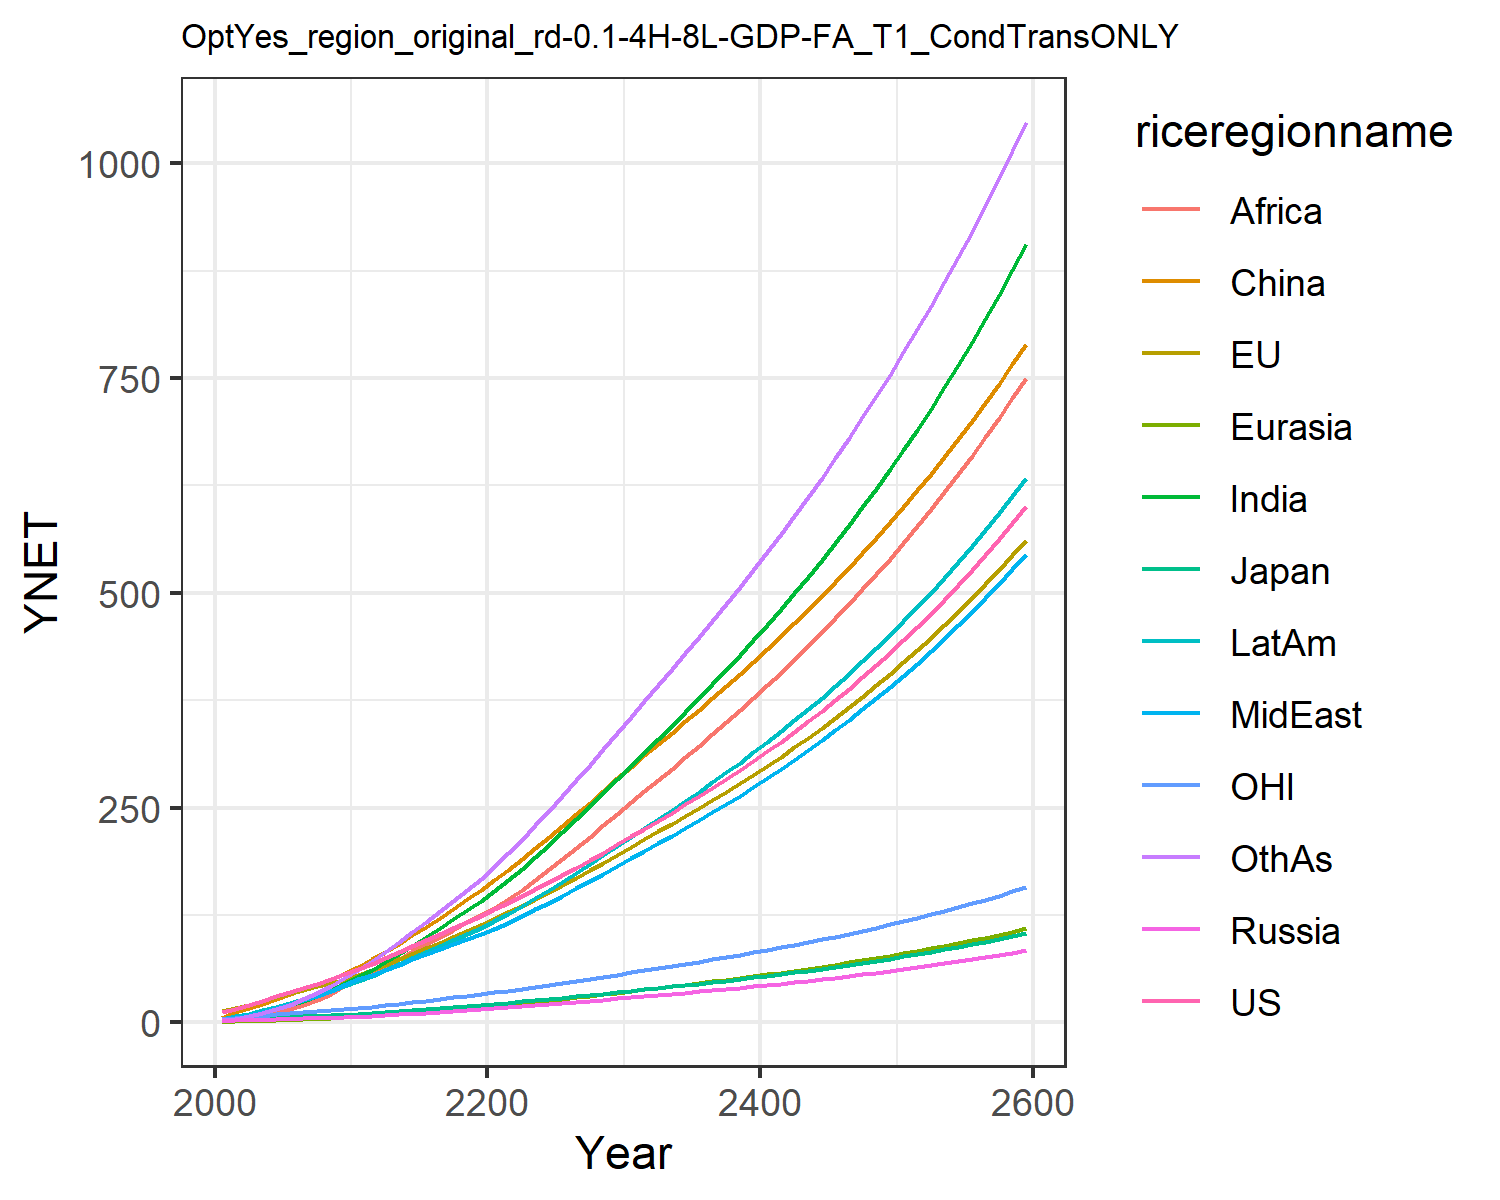

Data behind this chart, as committed beside it:
12.385834028060978, 13.01678979724627, 3.86597665139574, 1.696611896412974, 0.8066100533031557, 5.325146609695386, 2.4291640113722863, 3.468311449403455, 1.2950955120313012, 4.551956364221908, 3.837914853603819, 2.612262077897103
15.95, 16.34, 4.418, 2.244, 1.092, 11.88, 4.573, 5.741, 2.442, 7.104, 5.079, 4.165
20.58, 20.73, 5.201, 2.751, 1.534, 16.78, 7.355, 8.714, 4.328, 10.33, 6.538, 6.9
25.35, 25.12, 5.822, 3.217, 2.026, 21.98, 10.88, 12.31, 7.073, 14.07, 7.986, 10.59
30.26, 29.53, 6.191, 3.686, 2.57, 27.37, 15.2, 16.5, 10.85, 18.16, 9.36, 15.29
35.17, 33.74, 6.722, 4.163, 3.152, 32.79, 19.97, 20.9, 15.3, 22.36, 10.6, 20.68
40.08, 37.78, 7.362, 4.642, 3.776, 38.54, 25.19, 25.62, 20.33, 26.81, 11.73, 26.79
45.28, 41.83, 7.979, 5.109, 4.44, 44.51, 31.1, 30.96, 26.42, 31.62, 12.85, 33.92
50.79, 45.89, 8.573, 5.56, 5.138, 50.63, 37.69, 36.96, 33.66, 36.76, 13.97, 42.11
56.62, 49.94, 9.148, 5.998, 5.863, 56.83, 44.95, 43.67, 42.15, 42.24, 15.08, 51.4
62.59, 54.78, 9.927, 6.608, 6.72, 64.2, 52.81, 49.99, 50.57, 48.07, 16.44, 61.26
68.5, 60.52, 10.94, 7.43, 7.74, 73.26, 61.25, 55.42, 58.28, 54.19, 18.08, 71.61
75.49, 66.98, 12.12, 8.365, 8.871, 82.2, 70.3, 61.48, 66.22, 60.97, 19.92, 82.08
82.26, 73.36, 13.27, 9.309, 10.04, 91.62, 79.71, 67.41, 74.4, 67.76, 21.73, 93.18
89, 79.76, 14.42, 10.28, 11.26, 101.4, 89.43, 73.29, 82.74, 74.62, 23.53, 104.8
95.79, 86.23, 15.58, 11.27, 12.52, 111.5, 99.41, 79.17, 91.18, 81.58, 25.36, 116.8
102.7, 92.82, 16.77, 12.29, 13.81, 121.9, 109.6, 85.06, 99.65, 88.61, 27.22, 129.1
109.8, 99.53, 17.97, 13.35, 15.14, 132.6, 120, 90.95, 108.1, 95.71, 29.11, 141.7
117, 106.4, 19.21, 14.43, 16.51, 143.4, 130.5, 96.83, 116.4, 102.9, 31.04, 154.5
124.5, 113.4, 20.47, 15.56, 17.91, 154.4, 141.1, 102.7, 124.7, 110.1, 33, 167.5
132, 120.5, 21.76, 16.69, 19.37, 165.8, 152.6, 109.1, 133.5, 117.8, 35.02, 181.4
139.5, 128, 23.1, 17.83, 20.9, 177.9, 165.4, 116.3, 143.2, 126.4, 37.09, 196.8
147.2, 135.6, 24.47, 19, 22.49, 190.2, 178.7, 123.7, 154.3, 135.3, 39.22, 212.9
155.1, 143.5, 25.88, 20.19, 24.11, 202.8, 192.5, 131.5, 166, 144.5, 41.39, 229.4
163.1, 151.5, 27.33, 21.4, 25.78, 215.7, 206.7, 139.4, 178, 154, 43.61, 246.4
171.3, 159.7, 28.81, 22.65, 27.49, 228.8, 221.3, 147.6, 190.4, 163.8, 45.88, 263.8
179.8, 168.2, 30.34, 23.93, 29.25, 242.2, 236.3, 155.9, 203.1, 173.8, 48.23, 281.7
188.5, 176.9, 31.92, 25.24, 31.04, 255.9, 251.6, 164.5, 216.1, 184.1, 50.64, 300
197.6, 185.9, 33.56, 26.58, 32.88, 269.9, 267.2, 173.3, 229.3, 194.7, 53.14, 318.6
207.1, 195.4, 35.27, 27.96, 34.75, 284.1, 283.1, 182.2, 242.8, 205.5, 55.76, 337.5
216.6, 204.6, 36.96, 29.31, 36.61, 297.9, 298.9, 191.1, 256.1, 216.1, 58.33, 356.1
225.7, 213.5, 38.58, 30.63, 38.41, 311, 314.3, 199.7, 269.1, 226.4, 60.78, 374.3
234.9, 222.3, 40.2, 31.95, 40.23, 324.1, 329.8, 208.4, 282, 236.7, 63.24, 392.5
244.2, 231.3, 41.84, 33.3, 42.06, 337.3, 345.4, 217.3, 295.1, 247.2, 65.72, 410.9
253.7, 240.3, 43.5, 34.66, 43.93, 350.6, 361.3, 226.2, 308.4, 257.8, 68.23, 429.5
263.4, 249.5, 45.2, 36.06, 45.83, 364.1, 377.4, 235.4, 321.8, 268.6, 70.78, 448.3
273.3, 258.9, 46.93, 37.49, 47.76, 377.7, 393.8, 244.7, 335.4, 279.7, 73.39, 467.5
283.4, 268.5, 48.7, 38.95, 49.74, 391.6, 410.5, 254.3, 349.3, 291, 76.05, 486.9
293.8, 278.3, 50.52, 40.45, 51.75, 405.7, 427.5, 264.1, 363.4, 302.5, 78.78, 506.7
304.5, 288.4, 52.39, 41.98, 53.82, 420.1, 444.9, 274.1, 377.7, 314.3, 81.57, 526.8
315.5, 298.7, 54.3, 43.56, 55.93, 434.7, 462.6, 284.4, 392.4, 326.4, 84.44, 547.4
326.8, 309.3, 56.27, 45.17, 58.09, 449.7, 480.8, 294.9, 407.3, 338.8, 87.38, 568.3
338.4, 320.2, 58.3, 46.84, 60.31, 464.9, 499.4, 305.7, 422.6, 351.5, 90.4, 589.7
350.4, 331.4, 60.38, 48.54, 62.59, 480.5, 518.5, 316.8, 438.2, 364.6, 93.5, 611.6
362.7, 342.9, 62.53, 50.3, 64.92, 496.5, 538, 328.2, 454.1, 378, 96.69, 633.9
375.4, 354.7, 64.74, 52.11, 67.32, 512.8, 558, 339.9, 470.5, 391.8, 99.96, 656.8
388.5, 366.8, 67.01, 53.97, 69.78, 529.4, 578.6, 352, 487.2, 406, 103.3, 680.3
401.9, 379.3, 69.36, 55.88, 72.32, 546.5, 599.7, 364.4, 504.3, 420.6, 106.8, 704.3
415.8, 392.2, 71.77, 57.86, 74.92, 564, 621.4, 377.1, 521.9, 435.6, 110.4, 728.9
430.2, 405.4, 74.26, 59.89, 77.6, 582, 643.7, 390.3, 540, 451.1, 114, 754.1
444.9, 419.1, 76.83, 61.98, 80.37, 600.4, 666.6, 403.8, 558.5, 467, 117.8, 780.1
460.2, 433.1, 79.47, 64.14, 83.21, 619.2, 690.2, 417.7, 577.5, 483.4, 121.7, 806.7
475.9, 447.6, 82.2, 66.37, 86.14, 638.6, 714.4, 432.1, 597.1, 500.3, 125.7, 834
492.1, 462.5, 85.02, 68.66, 89.15, 658.4, 739.4, 446.9, 617.2, 517.7, 129.9, 862.1
508.9, 477.9, 87.93, 71.03, 92.26, 678.8, 765.2, 462.1, 637.8, 535.7, 134.1, 890.9
526.2, 493.7, 90.92, 73.48, 95.47, 699.8, 791.7, 477.8, 659.1, 554.2, 138.5, 920.6
544, 510, 94.02, 76, 98.78, 721.3, 819, 494, 680.9, 573.3, 143, 951.1
562.4, 526.8, 97.21, 78.6, 102.2, 743.4, 847.1, 510.8, 703.4, 593, 147.7, 982.5
581.4, 544.2, 100.5, 81.28, 105.7, 766.1, 876.2, 528, 726.6, 613.3, 152.5, 1015
601, 562.1, 103.9, 84.06, 109.3, 789.4, 906.1, 545.8, 750.4, 634.3, 157.4, 1048
